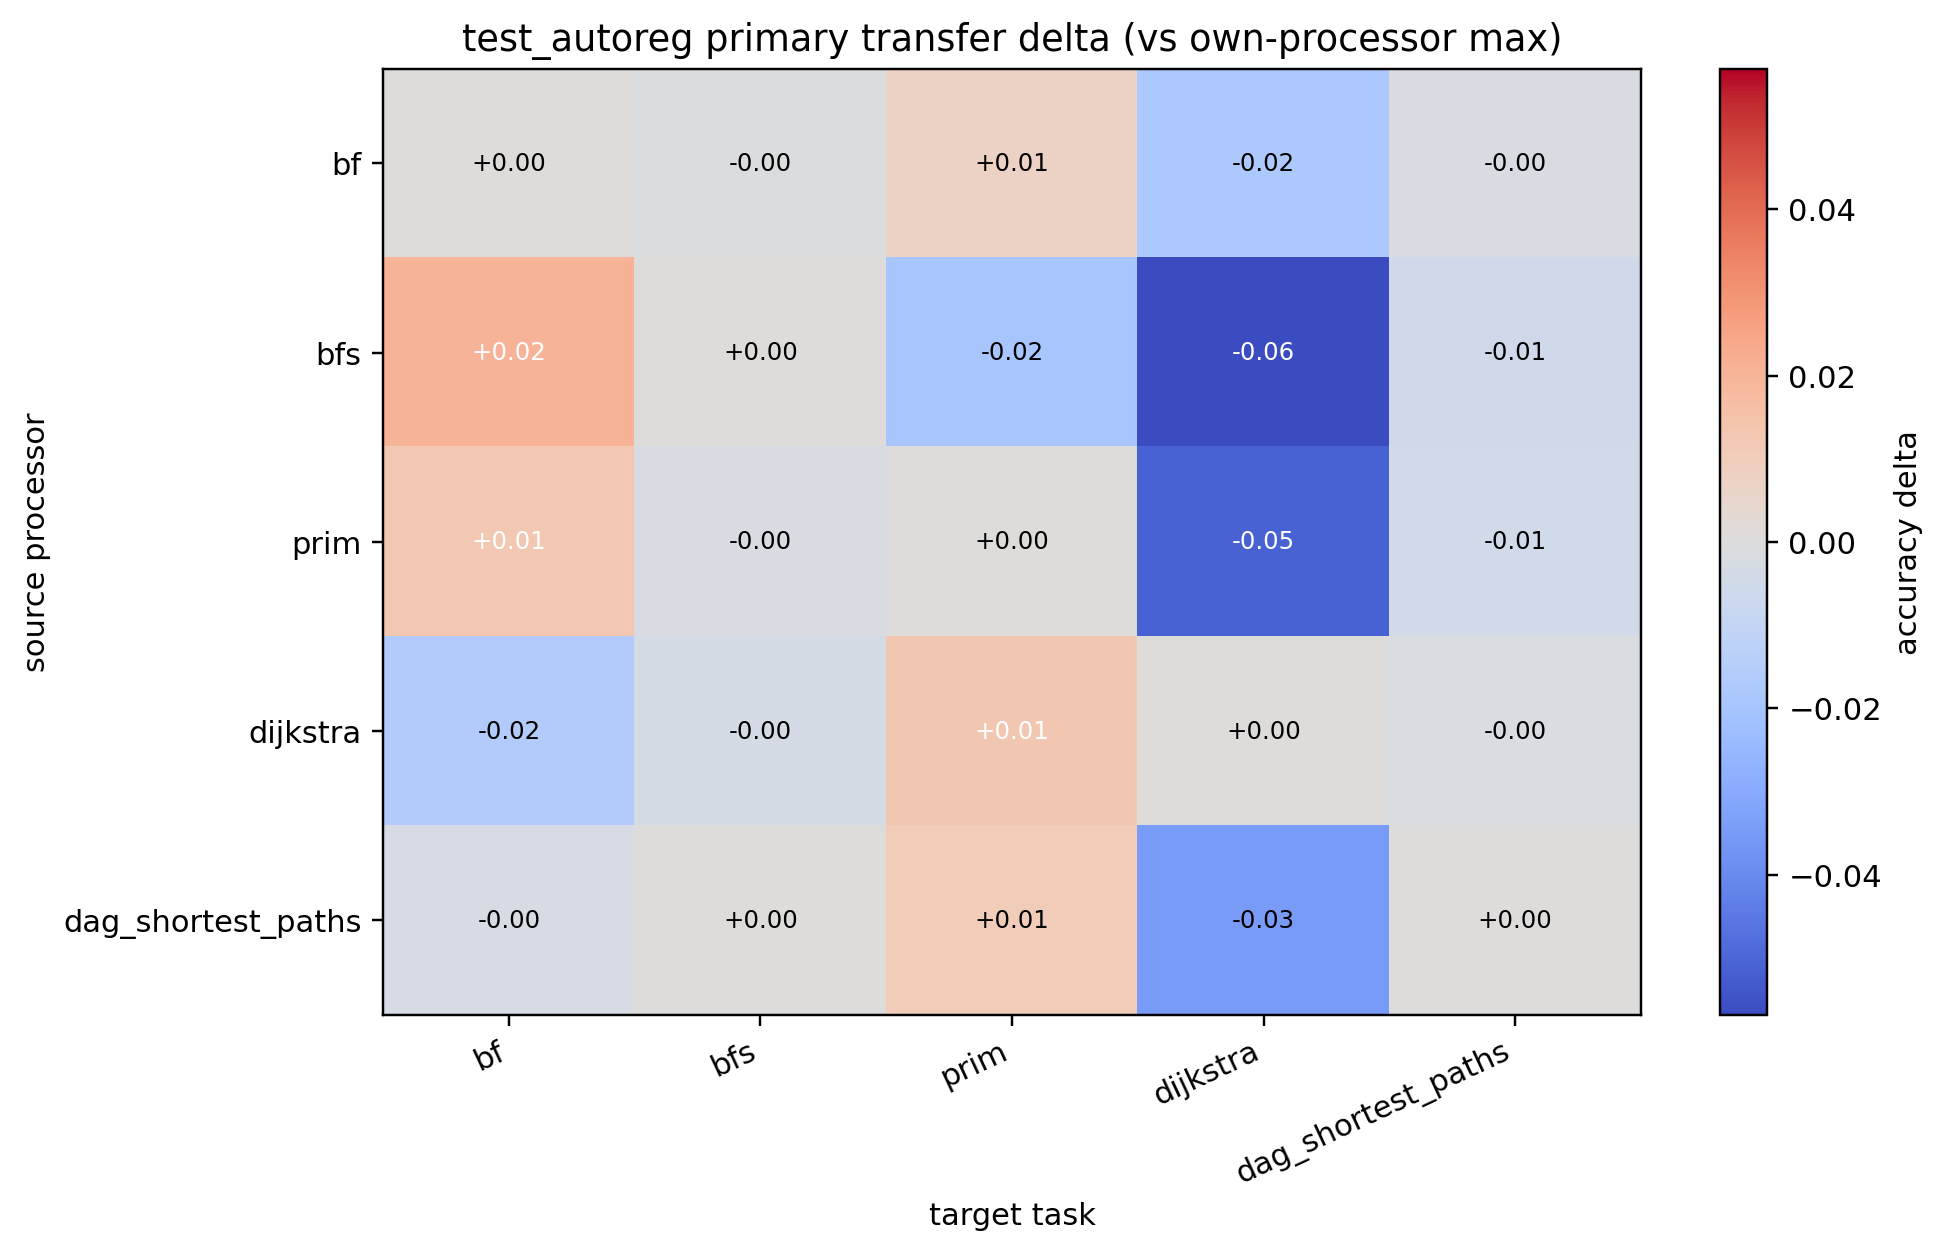

Source data for this figure (header and first rows):
source, bf, bfs, prim, dijkstra, dag_shortest_paths
bf, 0.000000, -0.000700, 0.007401, -0.01816, -0.002098
bfs, 0.02005, 0.000000, -0.01919, -0.05687, -0.005607
prim, 0.01232, -0.002000, 0.000000, -0.05109, -0.005140
dijkstra, -0.01602, -0.003142, 0.01257, 0.000000, -0.001453
dag_shortest_paths, -0.002958, 0.000000, 0.01028, -0.03496, 0.000000
